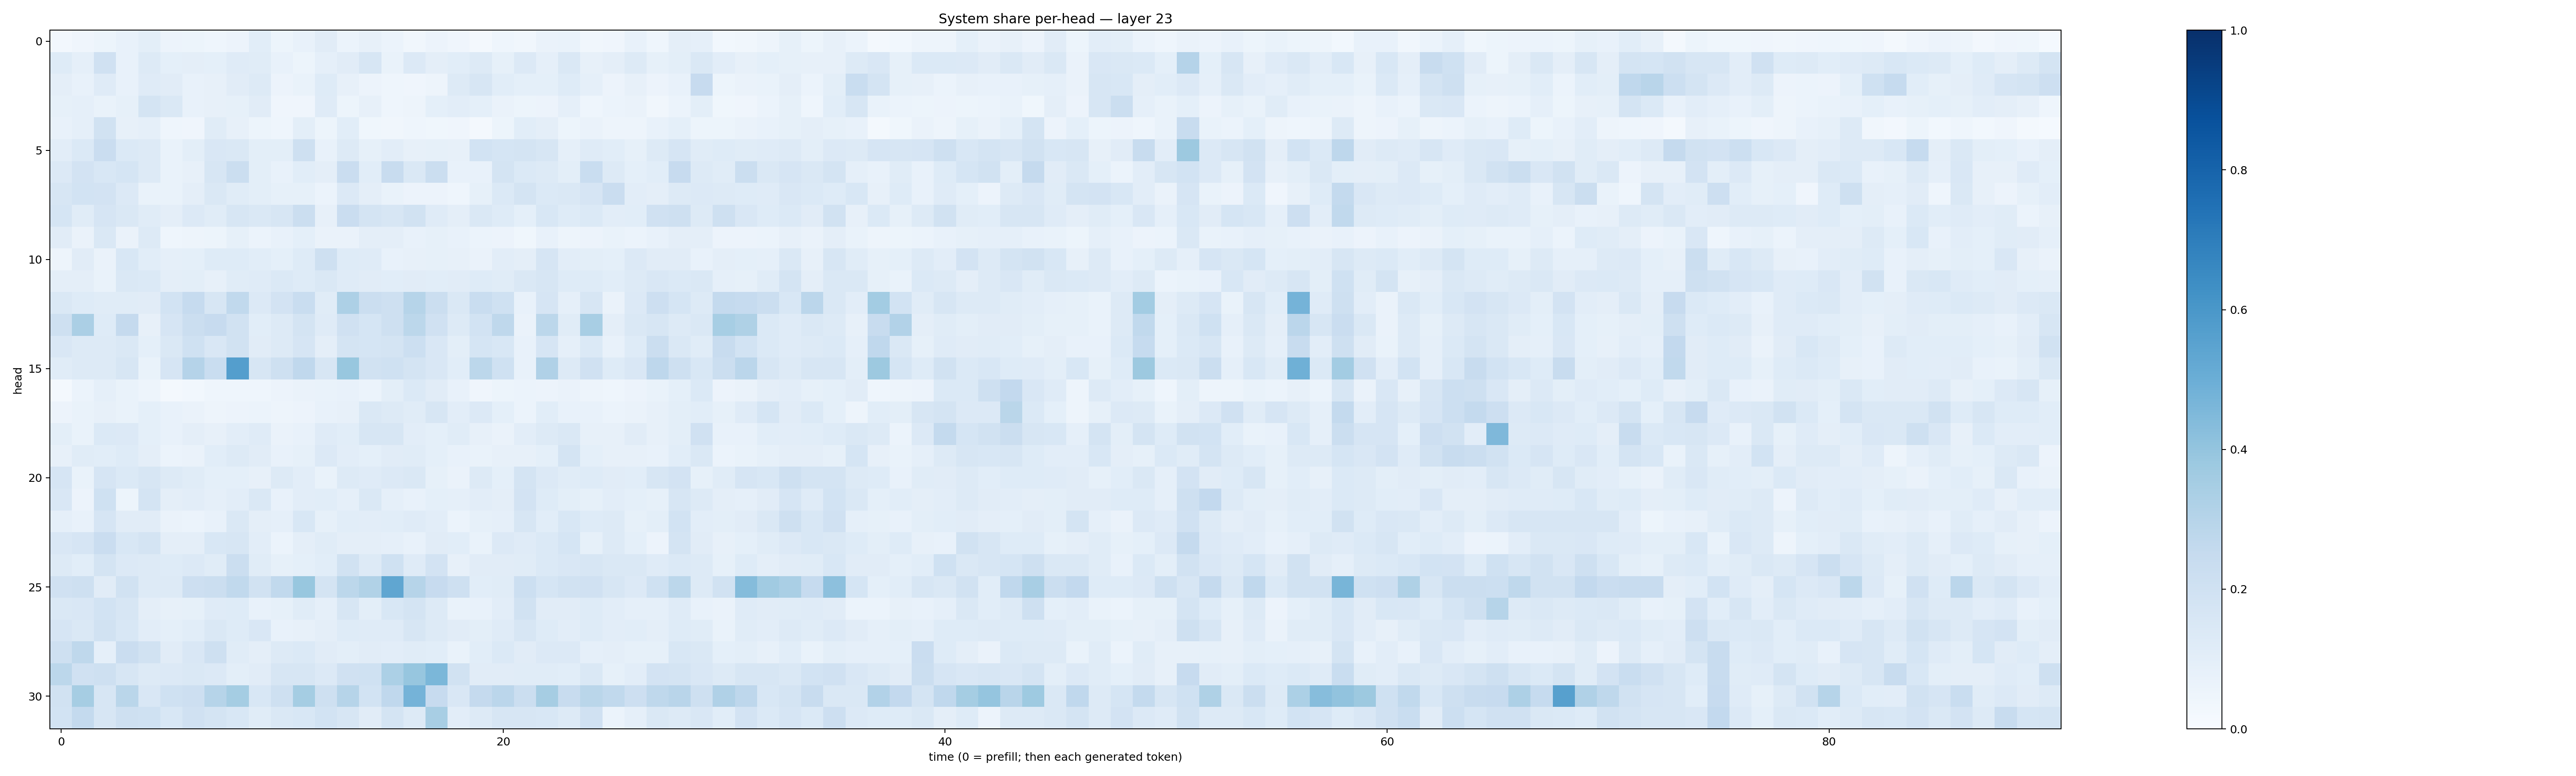

The file beside this chart, header and first rows:
0.026673848, 0.04158188, 0.051683426, 0.07372485, 0.09914868, 0.055307064, 0.05305295, 0.04401706, 0.058077503, 0.10793331, 0.05261921, 0.07705622, 0.109596305, 0.05925016, 0.08164757, 0.061893407, 0.03356823, 0.05634718, 0.04285499, 0.020855132, 0.04330301, 0.03292807, 0.06518891, 0.06641047
0.1241, 0.08915, 0.1969, 0.0754, 0.129, 0.09356, 0.09389, 0.09122, 0.1175, 0.1158, 0.07653, 0.05132, 0.08737, 0.1099, 0.1565, 0.06902, 0.1344, 0.09407, 0.1079, 0.1315, 0.08554, 0.1344, 0.08609, 0.1439
0.09731, 0.07594, 0.1182, 0.07143, 0.1207, 0.1105, 0.07553, 0.07846, 0.1117, 0.1251, 0.05786, 0.06663, 0.1237, 0.0797, 0.05476, 0.04482, 0.03908, 0.04807, 0.1266, 0.1605, 0.1065, 0.0933, 0.0904, 0.1236
0.08506, 0.08836, 0.06764, 0.08323, 0.1743, 0.1414, 0.07486, 0.07854, 0.08211, 0.1106, 0.04127, 0.04169, 0.1194, 0.05305, 0.08051, 0.04595, 0.05072, 0.09003, 0.1018, 0.09105, 0.06464, 0.05226, 0.05844, 0.08688
0.07532, 0.08929, 0.1948, 0.0807, 0.08895, 0.04385, 0.0409, 0.1147, 0.0797, 0.05467, 0.04426, 0.09818, 0.05354, 0.1068, 0.03847, 0.03492, 0.04584, 0.03835, 0.04018, 0.01914, 0.05428, 0.1082, 0.09493, 0.05371
0.1036, 0.1386, 0.2277, 0.1387, 0.127, 0.06784, 0.1008, 0.1501, 0.1452, 0.1014, 0.1002, 0.2099, 0.07478, 0.1326, 0.08285, 0.1043, 0.07993, 0.08346, 0.08007, 0.1845, 0.1694, 0.1723, 0.1626, 0.08984
0.1363, 0.1831, 0.1541, 0.1716, 0.1301, 0.06771, 0.07945, 0.1632, 0.2252, 0.1006, 0.07085, 0.1088, 0.09725, 0.2285, 0.1073, 0.2392, 0.1424, 0.225, 0.07229, 0.07098, 0.1786, 0.1382, 0.1276, 0.1
0.157, 0.1864, 0.1828, 0.1358, 0.0679, 0.06791, 0.09578, 0.1432, 0.1135, 0.09866, 0.08433, 0.08332, 0.06094, 0.1363, 0.09507, 0.06792, 0.05653, 0.05665, 0.04643, 0.08577, 0.139, 0.1796, 0.1392, 0.1442
0.1693, 0.1166, 0.1676, 0.146, 0.1156, 0.09535, 0.1356, 0.1161, 0.1605, 0.1426, 0.1578, 0.2215, 0.08201, 0.2275, 0.1783, 0.1572, 0.1938, 0.1185, 0.09416, 0.1474, 0.1213, 0.09097, 0.1529, 0.1248
0.1112, 0.06508, 0.1414, 0.06484, 0.1293, 0.04528, 0.04882, 0.05275, 0.08508, 0.05979, 0.07274, 0.09099, 0.06311, 0.06316, 0.09589, 0.09438, 0.07419, 0.08453, 0.07053, 0.06216, 0.0571, 0.03836, 0.07171, 0.0484
0.04764, 0.1107, 0.06399, 0.1526, 0.1055, 0.0861, 0.09055, 0.1243, 0.1246, 0.1072, 0.09011, 0.1214, 0.2099, 0.123, 0.119, 0.07101, 0.07891, 0.08248, 0.0794, 0.06527, 0.1045, 0.09532, 0.1658, 0.1039
0.09582, 0.09674, 0.06912, 0.1433, 0.1377, 0.09393, 0.09814, 0.08085, 0.1141, 0.1173, 0.1389, 0.1243, 0.1412, 0.119, 0.111, 0.106, 0.11, 0.1064, 0.1095, 0.1218, 0.1161, 0.1408, 0.1571, 0.1224
0.1442, 0.1245, 0.1168, 0.1158, 0.1118, 0.1844, 0.2463, 0.1582, 0.265, 0.1363, 0.1818, 0.2328, 0.1137, 0.3275, 0.2262, 0.209, 0.3007, 0.2233, 0.1463, 0.2331, 0.202, 0.07803, 0.1678, 0.08784
0.2054, 0.3358, 0.1239, 0.2503, 0.07869, 0.1662, 0.2264, 0.2453, 0.1918, 0.1083, 0.1254, 0.1755, 0.12, 0.1976, 0.1702, 0.2034, 0.2802, 0.1954, 0.1275, 0.1858, 0.2715, 0.06522, 0.2798, 0.1136
0.1515, 0.1304, 0.1318, 0.1432, 0.0901, 0.1477, 0.2027, 0.1515, 0.1904, 0.1098, 0.1308, 0.165, 0.09612, 0.1733, 0.169, 0.1768, 0.2157, 0.1505, 0.09966, 0.169, 0.1558, 0.07533, 0.1675, 0.08748
0.1166, 0.1274, 0.1263, 0.1617, 0.06738, 0.1663, 0.3008, 0.2307, 0.5698, 0.1617, 0.2084, 0.2693, 0.1597, 0.3884, 0.1877, 0.2021, 0.1783, 0.1504, 0.1085, 0.2786, 0.2013, 0.07236, 0.3178, 0.1292
0.02332, 0.06064, 0.08902, 0.06983, 0.05026, 0.02219, 0.03042, 0.04312, 0.04487, 0.04436, 0.05708, 0.06292, 0.06966, 0.07208, 0.06137, 0.09845, 0.1373, 0.1124, 0.07538, 0.03993, 0.05418, 0.05883, 0.05822, 0.06487
0.05691, 0.06793, 0.08043, 0.06812, 0.09103, 0.0719, 0.06418, 0.04992, 0.05649, 0.0612, 0.04937, 0.05775, 0.07598, 0.08085, 0.1419, 0.1323, 0.1167, 0.1596, 0.1037, 0.1343, 0.091, 0.06157, 0.1057, 0.07114
0.09863, 0.06667, 0.1404, 0.1348, 0.09338, 0.07115, 0.09651, 0.0793, 0.1024, 0.1208, 0.06557, 0.07303, 0.1181, 0.1065, 0.1584, 0.1586, 0.1032, 0.0935, 0.1171, 0.07972, 0.06395, 0.1035, 0.1327, 0.1463
0.08142, 0.1171, 0.1064, 0.1221, 0.09578, 0.06085, 0.06528, 0.1078, 0.1292, 0.1119, 0.07413, 0.08456, 0.1352, 0.1047, 0.09103, 0.1113, 0.1136, 0.09319, 0.07609, 0.0703, 0.07942, 0.08192, 0.09374, 0.1783
0.1674, 0.0679, 0.1676, 0.1405, 0.1578, 0.1269, 0.1154, 0.09118, 0.09299, 0.0803, 0.1299, 0.1022, 0.06996, 0.1273, 0.1177, 0.1355, 0.1424, 0.08421, 0.06597, 0.1276, 0.09126, 0.1748, 0.1329, 0.1155
0.1509, 0.05819, 0.2028, 0.05426, 0.1738, 0.09478, 0.103, 0.08944, 0.1051, 0.1474, 0.07185, 0.1044, 0.1064, 0.08807, 0.1415, 0.08601, 0.07742, 0.09018, 0.0894, 0.1044, 0.09462, 0.1822, 0.1245, 0.09953
0.08619, 0.07638, 0.1647, 0.1125, 0.1121, 0.06374, 0.06151, 0.07325, 0.1426, 0.09522, 0.08827, 0.1553, 0.08463, 0.1059, 0.1049, 0.1089, 0.1177, 0.1045, 0.0601, 0.08479, 0.08957, 0.1621, 0.1066, 0.1539
0.1503, 0.1647, 0.2294, 0.1546, 0.1722, 0.09754, 0.0962, 0.1538, 0.1565, 0.1045, 0.06004, 0.09604, 0.1149, 0.09503, 0.09403, 0.08874, 0.07374, 0.1125, 0.1063, 0.07015, 0.1333, 0.1181, 0.1382, 0.1718
0.1314, 0.1075, 0.1724, 0.1364, 0.1255, 0.1215, 0.1357, 0.1156, 0.2209, 0.1152, 0.08211, 0.09137, 0.1072, 0.19, 0.1261, 0.202, 0.1208, 0.1813, 0.08049, 0.1111, 0.1098, 0.117, 0.1398, 0.149
0.1988, 0.2089, 0.1126, 0.1951, 0.1257, 0.1265, 0.2124, 0.2199, 0.2651, 0.1933, 0.262, 0.3904, 0.1754, 0.2776, 0.3127, 0.5331, 0.3002, 0.2441, 0.2083, 0.1087, 0.1162, 0.2167, 0.1708, 0.1951
0.1436, 0.15, 0.1868, 0.1568, 0.09573, 0.0784, 0.08587, 0.1211, 0.1249, 0.07786, 0.08233, 0.1162, 0.08754, 0.1629, 0.1006, 0.1559, 0.1734, 0.1265, 0.06762, 0.07625, 0.1033, 0.1875, 0.1101, 0.1109
0.1659, 0.1446, 0.1896, 0.1537, 0.1052, 0.09304, 0.108, 0.1432, 0.1235, 0.152, 0.07435, 0.08147, 0.09477, 0.1214, 0.1175, 0.1207, 0.1633, 0.1298, 0.1114, 0.09864, 0.1204, 0.1567, 0.1214, 0.1021
0.2078, 0.273, 0.08616, 0.2294, 0.1937, 0.1132, 0.1492, 0.2038, 0.1136, 0.09762, 0.1268, 0.1395, 0.1127, 0.09991, 0.1097, 0.1049, 0.117, 0.1066, 0.06942, 0.1075, 0.138, 0.1109, 0.1349, 0.1366
0.2783, 0.1961, 0.2075, 0.158, 0.1269, 0.1335, 0.1477, 0.1338, 0.1001, 0.1123, 0.1568, 0.1604, 0.1353, 0.1957, 0.2012, 0.3304, 0.392, 0.4594, 0.1912, 0.1111, 0.1107, 0.1168, 0.117, 0.1074
0.1891, 0.3515, 0.1639, 0.2859, 0.1508, 0.2005, 0.2142, 0.2999, 0.3553, 0.1555, 0.2075, 0.3536, 0.2069, 0.3003, 0.1842, 0.2693, 0.4763, 0.2435, 0.1496, 0.2523, 0.285, 0.2216, 0.3514, 0.2411
0.1861, 0.2567, 0.1579, 0.2041, 0.2007, 0.1533, 0.1981, 0.1766, 0.1555, 0.1167, 0.1457, 0.1561, 0.1863, 0.1586, 0.1121, 0.179, 0.1259, 0.3422, 0.1022, 0.127, 0.1591, 0.1579, 0.1528, 0.1311
